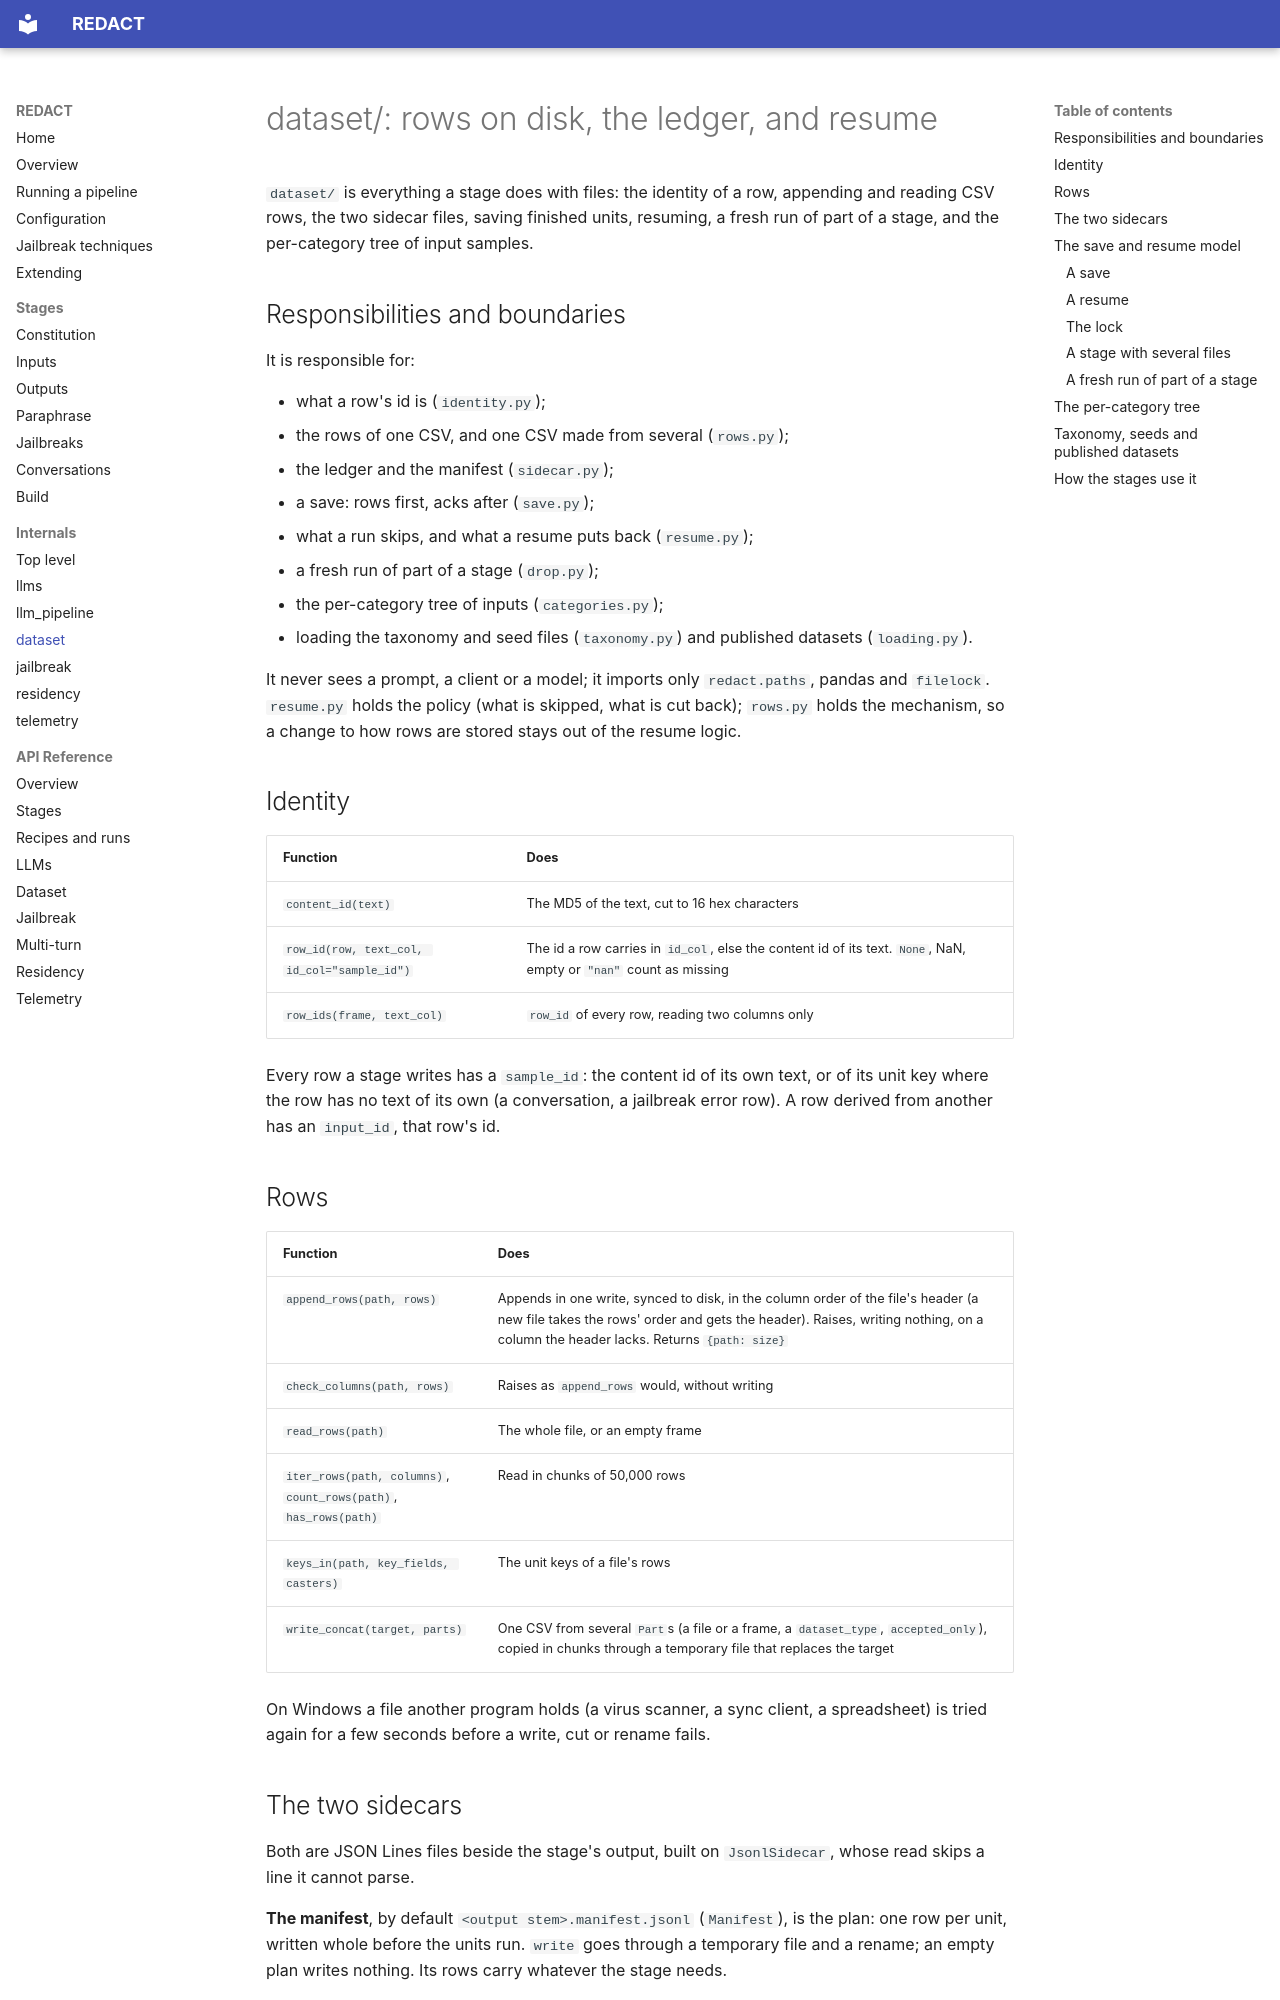

repository: CentreSecuriteIA/REDACT · page: internals/dataset/index.html · generator: mkdocs

# dataset/: rows on disk, the ledger, and resume

`dataset/` is everything a stage does with files: the identity of a row,
appending and reading CSV rows, the two sidecar files, saving finished units,
resuming, a fresh run of part of a stage, and the per-category tree of input
samples.

## Responsibilities and boundaries

It is responsible for:

- what a row's id is (`identity.py`);
- the rows of one CSV, and one CSV made from several (`rows.py`);
- the ledger and the manifest (`sidecar.py`);
- a save: rows first, acks after (`save.py`);
- what a run skips, and what a resume puts back (`resume.py`);
- a fresh run of part of a stage (`drop.py`);
- the per-category tree of inputs (`categories.py`);
- loading the taxonomy and seed files (`taxonomy.py`) and published datasets
  (`loading.py`).

It never sees a prompt, a client or a model; it imports only `redact.paths`,
pandas and `filelock`. `resume.py` holds the policy (what is skipped, what
is cut back); `rows.py` holds the mechanism, so a change to how rows are
stored stays out of the resume logic.

## Identity

| Function | Does |
|---|---|
| `content_id(text)` | The MD5 of the text, cut to 16 hex characters |
| `row_id(row, text_col, id_col="sample_id")` | The id a row carries in `id_col`, else the content id of its text. `None`, NaN, empty or `"nan"` count as missing |
| `row_ids(frame, text_col)` | `row_id` of every row, reading two columns only |

Every row a stage writes has a `sample_id`: the content id of its own text,
or of its unit key where the row has no text of its own (a conversation, a
jailbreak error row). A row derived from another has an `input_id`, that
row's id.

## Rows

| Function | Does |
|---|---|
| `append_rows(path, rows)` | Appends in one write, synced to disk, in the column order of the file's header (a new file takes the rows' order and gets the header). Raises, writing nothing, on a column the header lacks. Returns `{path: size}` |
| `check_columns(path, rows)` | Raises as `append_rows` would, without writing |
| `read_rows(path)` | The whole file, or an empty frame |
| `iter_rows(path, columns)`, `count_rows(path)`, `has_rows(path)` | Read in chunks of 50,000 rows |
| `keys_in(path, key_fields, casters)` | The unit keys of a file's rows |
| `write_concat(target, parts)` | One CSV from several `Part`s (a file or a frame, a `dataset_type`, `accepted_only`), copied in chunks through a temporary file that replaces the target |

On Windows a file another program holds (a virus scanner, a sync client, a
spreadsheet) is tried again for a few seconds before a write, cut or rename
fails.
